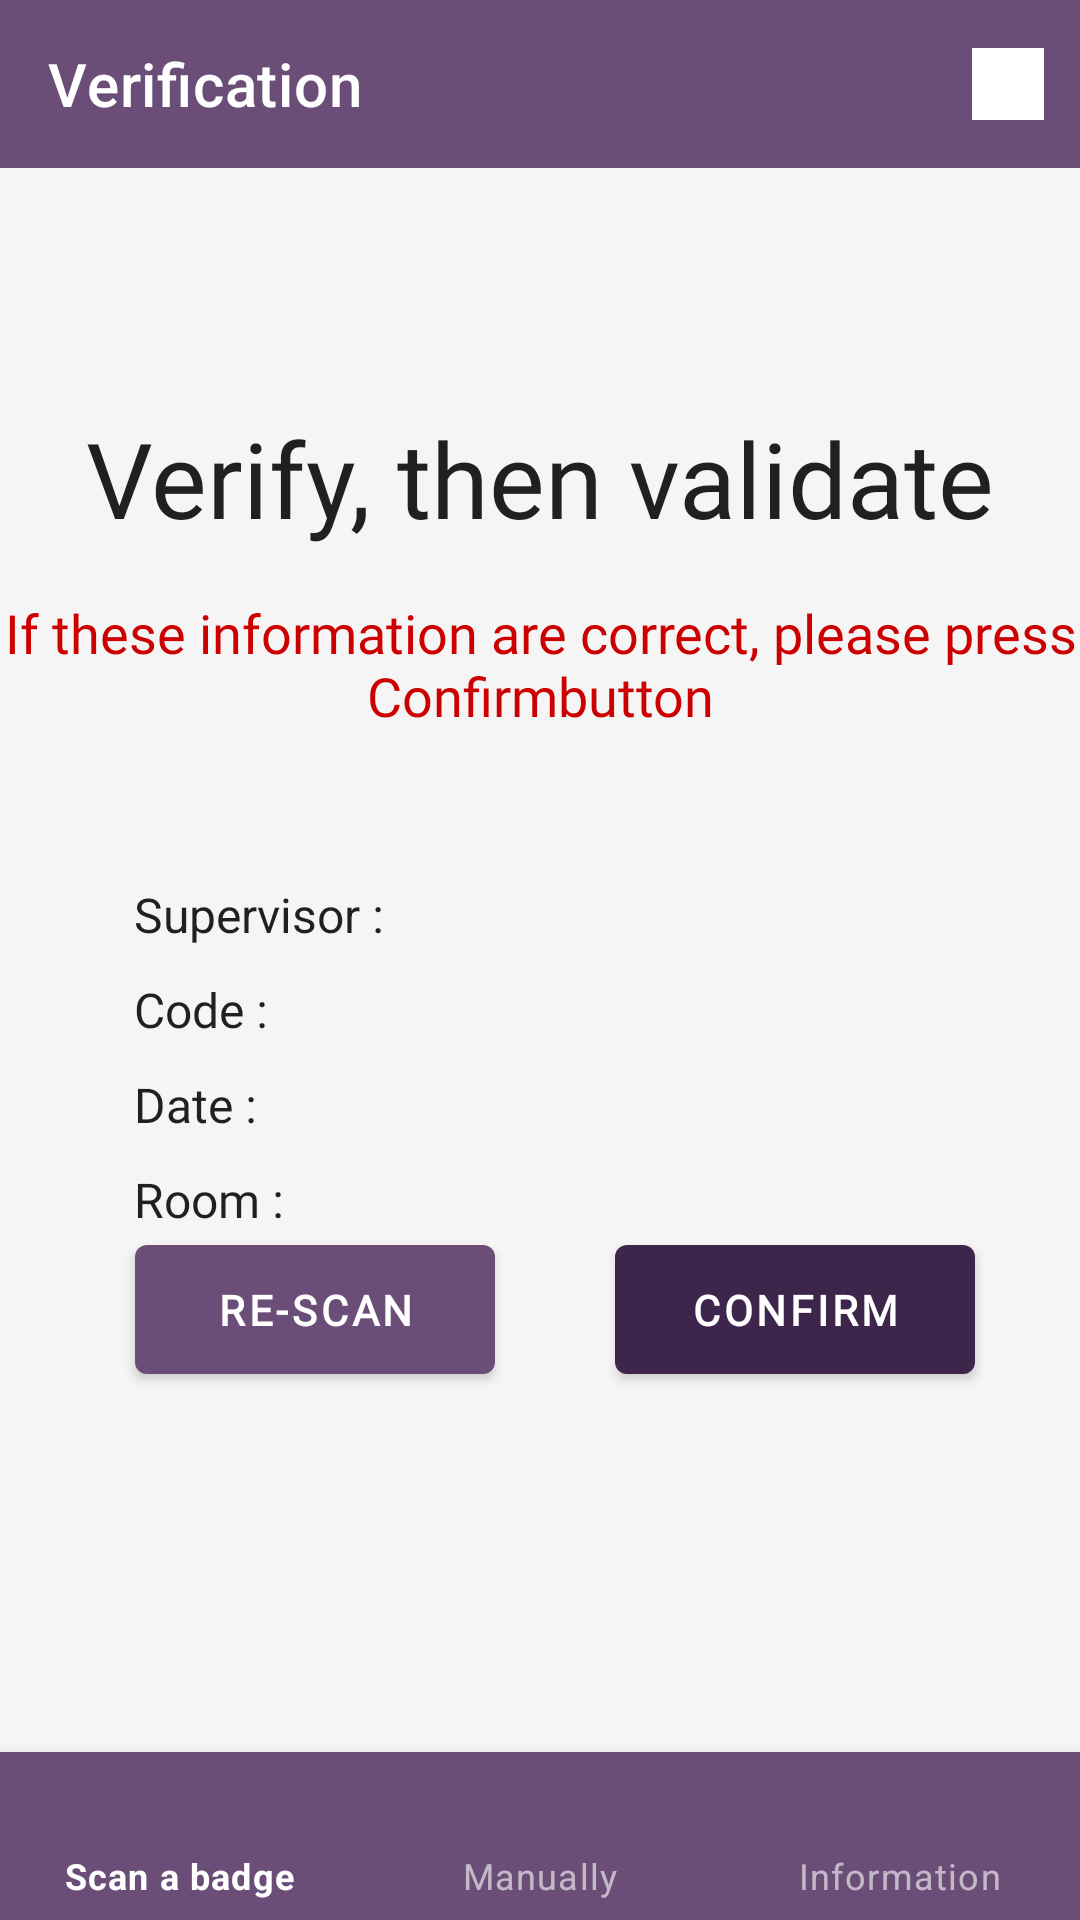

Android layout source for this screen:
<!-- AndroidManifest.xml: application theme Theme.AttendanceCheck -->
<!-- res/layout/activity_verification.xml -->
<?xml version="1.0" encoding="utf-8"?>
<androidx.constraintlayout.widget.ConstraintLayout xmlns:android="http://schemas.android.com/apk/res/android"
    xmlns:app="http://schemas.android.com/apk/res-auto"
    xmlns:tools="http://schemas.android.com/tools"
    android:layout_width="match_parent"
    android:layout_height="match_parent"
    android:background="#F5F5F5"
    tools:context=".activities.VerificationActivity">

    <com.google.android.material.appbar.AppBarLayout
        android:id="@+id/appBarLayout"
        android:layout_width="match_parent"
        android:layout_height="wrap_content"
        app:layout_constraintEnd_toEndOf="parent"
        app:layout_constraintStart_toStartOf="parent"
        app:layout_constraintTop_toTopOf="parent"
        app:liftOnScroll="true">

        <com.google.android.material.appbar.MaterialToolbar
            android:id="@+id/verificationtopAppBar"
            style="@style/Widget.MaterialComponents.Toolbar.Primary"
            android:layout_width="match_parent"
            android:layout_height="?attr/actionBarSize"
            app:menu="@menu/top_app_bar"
            app:title="@string/verification_app_bar" />
    </com.google.android.material.appbar.AppBarLayout>

    <TextView
        android:id="@+id/txt_verification_info"
        android:layout_width="wrap_content"
        android:layout_height="wrap_content"
        android:layout_marginTop="80dp"
        android:fontFamily="@font/roboto"
        android:text="@string/verification_info"
        android:textColor="@color/black"
        android:textSize="35sp"
        app:layout_constraintEnd_toEndOf="parent"
        app:layout_constraintStart_toStartOf="parent"
        app:layout_constraintTop_toBottomOf="@+id/appBarLayout" />

    <TextView
        android:id="@+id/txt_verification_warning"
        android:layout_width="wrap_content"
        android:layout_height="wrap_content"
        android:layout_marginTop="16dp"
        android:fontFamily="@font/roboto"
        android:gravity="center"
        android:text="@string/verification_warning"
        android:textColor="@android:color/holo_red_dark"
        android:textSize="18sp"
        app:layout_constraintEnd_toEndOf="parent"
        app:layout_constraintStart_toStartOf="parent"
        app:layout_constraintTop_toBottomOf="@+id/txt_verification_info" />

    <TextView
        android:id="@+id/txt_supervisor"
        android:layout_width="wrap_content"
        android:layout_height="wrap_content"
        android:layout_marginStart="16dp"
        android:layout_marginLeft="16dp"
        android:layout_marginTop="50dp"
        android:text="@string/verification_supervisor"
        android:textColor="@color/black"
        android:textSize="16sp"
        app:layout_constraintStart_toStartOf="@+id/txt_verification_info"
        app:layout_constraintTop_toBottomOf="@+id/txt_verification_warning" />

    <TextView
        android:id="@+id/txt_supervisor_value"
        android:layout_width="wrap_content"
        android:layout_height="wrap_content"
        android:layout_marginStart="30dp"
        android:layout_marginLeft="30dp"
        android:fontFamily="@font/roboto"
        android:textColor="@color/primaryDarkColor"
        android:textSize="16sp"
        app:layout_constraintBottom_toBottomOf="@+id/txt_supervisor"
        app:layout_constraintStart_toEndOf="@+id/txt_supervisor"
        app:layout_constraintTop_toTopOf="@+id/txt_supervisor"
        tools:text="Abdel Aziz Mfossa" />

    <TextView
        android:id="@+id/txt_code"
        android:layout_width="wrap_content"
        android:layout_height="wrap_content"
        android:layout_marginTop="10dp"
        android:fontFamily="@font/roboto"
        android:text="@string/verification_code"
        android:textColor="@color/black"
        android:textSize="16sp"
        app:layout_constraintStart_toStartOf="@+id/txt_supervisor"
        app:layout_constraintTop_toBottomOf="@+id/txt_supervisor" />

    <TextView
        android:id="@+id/txt_code_value"
        android:layout_width="wrap_content"
        android:layout_height="wrap_content"
        android:fontFamily="@font/roboto"
        android:textColor="@color/primaryDarkColor"
        android:textSize="16sp"
        app:layout_constraintBottom_toBottomOf="@+id/txt_code"
        app:layout_constraintStart_toStartOf="@+id/txt_supervisor_value"
        app:layout_constraintTop_toTopOf="@+id/txt_code"
        tools:text="103" />

    <TextView
        android:id="@+id/txt_date"
        android:layout_width="wrap_content"
        android:layout_height="wrap_content"
        android:layout_marginTop="10dp"
        android:fontFamily="@font/roboto"
        android:text="@string/verification_date"
        android:textColor="@color/black"
        android:textSize="16sp"
        app:layout_constraintStart_toStartOf="@+id/txt_code"
        app:layout_constraintTop_toBottomOf="@+id/txt_code" />

    <TextView
        android:id="@+id/txt_date_value"
        android:layout_width="wrap_content"
        android:layout_height="wrap_content"
        android:fontFamily="@font/roboto"
        android:textColor="@color/primaryDarkColor"
        android:textSize="16sp"
        app:layout_constraintBottom_toBottomOf="@+id/txt_date"
        app:layout_constraintStart_toStartOf="@+id/txt_code_value"
        app:layout_constraintTop_toTopOf="@+id/txt_date"
        tools:text="05/03/2021" />

    <TextView
        android:id="@+id/txt_room"
        android:layout_width="wrap_content"
        android:layout_height="wrap_content"
        android:layout_marginTop="10dp"
        android:fontFamily="@font/roboto"
        android:text="@string/verification_room"
        android:textColor="@color/black"
        android:textSize="16sp"
        app:layout_constraintStart_toStartOf="@+id/txt_date"
        app:layout_constraintTop_toBottomOf="@+id/txt_date" />

    <TextView
        android:id="@+id/txt_room_value"
        android:layout_width="wrap_content"
        android:layout_height="wrap_content"
        android:fontFamily="@font/roboto"
        android:textColor="@color/primaryDarkColor"
        android:textSize="16sp"
        app:layout_constraintBottom_toBottomOf="@+id/txt_room"
        app:layout_constraintStart_toStartOf="@+id/txt_date_value"
        app:layout_constraintTop_toTopOf="@+id/txt_room"
        tools:text="NB4" />

    <TextView
        android:id="@+id/txt_time_range"
        android:layout_width="wrap_content"
        android:layout_height="wrap_content"
        android:layout_marginTop="10dp"
        android:fontFamily="@font/roboto"
        android:text="@string/verification_time_range"
        android:textColor="@color/black"
        android:textSize="16sp"
        app:layout_constraintStart_toStartOf="@+id/txt_room"
        app:layout_constraintTop_toBottomOf="@+id/txt_room" />

    <TextView
        android:id="@+id/txt_time_range_value"
        android:layout_width="wrap_content"
        android:layout_height="wrap_content"
        android:fontFamily="@font/roboto"
        android:textColor="@color/primaryDarkColor"
        android:textSize="16sp"
        app:layout_constraintBottom_toBottomOf="@+id/txt_time_range"
        app:layout_constraintStart_toStartOf="@+id/txt_room_value"
        app:layout_constraintTop_toTopOf="@+id/txt_time_range"
        tools:text="2 pm - 4 pm" />

    <Button
        android:id="@+id/bt_verification_rescan"
        android:layout_width="120dp"
        android:layout_height="55dp"
        android:layout_marginStart="45dp"
        android:layout_marginLeft="45dp"
        android:layout_marginBottom="120dp"
        android:fontFamily="@font/roboto"
        android:text="@string/bt_verification_rescan"
        android:textStyle="bold"
        app:layout_constraintBottom_toTopOf="@+id/bottom_navigation"
        app:layout_constraintStart_toStartOf="parent" />

    <Button
        android:id="@+id/bt_verification_confirm"
        android:layout_width="120dp"
        android:layout_height="55dp"
        android:layout_marginEnd="35dp"
        android:layout_marginRight="35dp"
        android:fontFamily="@font/roboto"
        android:text="@string/bt_verification_confirm"
        android:textStyle="bold"
        app:backgroundTint="@color/primaryDarkColor"
        app:layout_constraintBottom_toBottomOf="@+id/bt_verification_rescan"
        app:layout_constraintEnd_toEndOf="parent"
        app:layout_constraintTop_toTopOf="@+id/bt_verification_rescan" />

    <com.google.android.material.bottomnavigation.BottomNavigationView
        android:id="@+id/bottom_navigation"
        style="@style/Widget.MaterialComponents.BottomNavigationView.Colored"
        android:layout_width="match_parent"
        android:layout_height="wrap_content"
        android:layout_gravity="bottom"
        android:fitsSystemWindows="true"
        app:itemIconSize="30dp"
        app:labelVisibilityMode="labeled"
        app:layout_behavior="@string/hide_bottom_view_on_scroll_behavior"
        app:layout_constraintBottom_toBottomOf="parent"
        app:layout_constraintEnd_toEndOf="parent"
        app:layout_constraintStart_toStartOf="parent"
        app:menu="@menu/bottom_navigation_menu">

    </com.google.android.material.bottomnavigation.BottomNavigationView>

</androidx.constraintlayout.widget.ConstraintLayout>
<!-- resources referenced by this layout -->
<resources>
  <color name="black">#DE000000</color>
  <color name="primaryDarkColor">#3e254b</color>
  <string name="bt_verification_confirm">Confirm</string>
  <string name="bt_verification_rescan">Re-scan</string>
  <string name="verification_app_bar">Verification</string>
  <string name="verification_code">Code :</string>
  <string name="verification_date">Date :</string>
  <string name="verification_info">Verify, then validate</string>
  <string name="verification_room">Room :</string>
  <string name="verification_supervisor">Supervisor :</string>
  <string name="verification_time_range">Time Range :</string>
  <string name="verification_warning">If these information are correct,<br />   please press "Confirm" button</string>
  <style name="Theme.AttendanceCheck" parent="Theme.MaterialComponents.Light.NoActionBar">
          
          <item name="colorPrimary">@color/primaryColor</item>
          <item name="colorPrimaryVariant">@color/primaryDarkColor</item>
          <item name="colorOnPrimary">@color/primaryTextColor</item>
          
          <item name="colorSecondary">@color/secondaryColor</item>
          <item name="colorSecondaryVariant">@color/secondaryLightColor</item>
          <item name="colorOnSecondary">@color/secondaryTextColor</item>
          
          <item name="android:statusBarColor" tools:targetApi="l">?attr/colorPrimaryVariant</item>
          
      </style>
  <color name="primaryColor">#6a4e77</color>
  <color name="primaryTextColor">#ffffff</color>
  <color name="secondaryColor">#dd2c00</color>
  <color name="secondaryLightColor">#ff6434</color>
  <color name="secondaryTextColor">#ffffff</color>
</resources>
